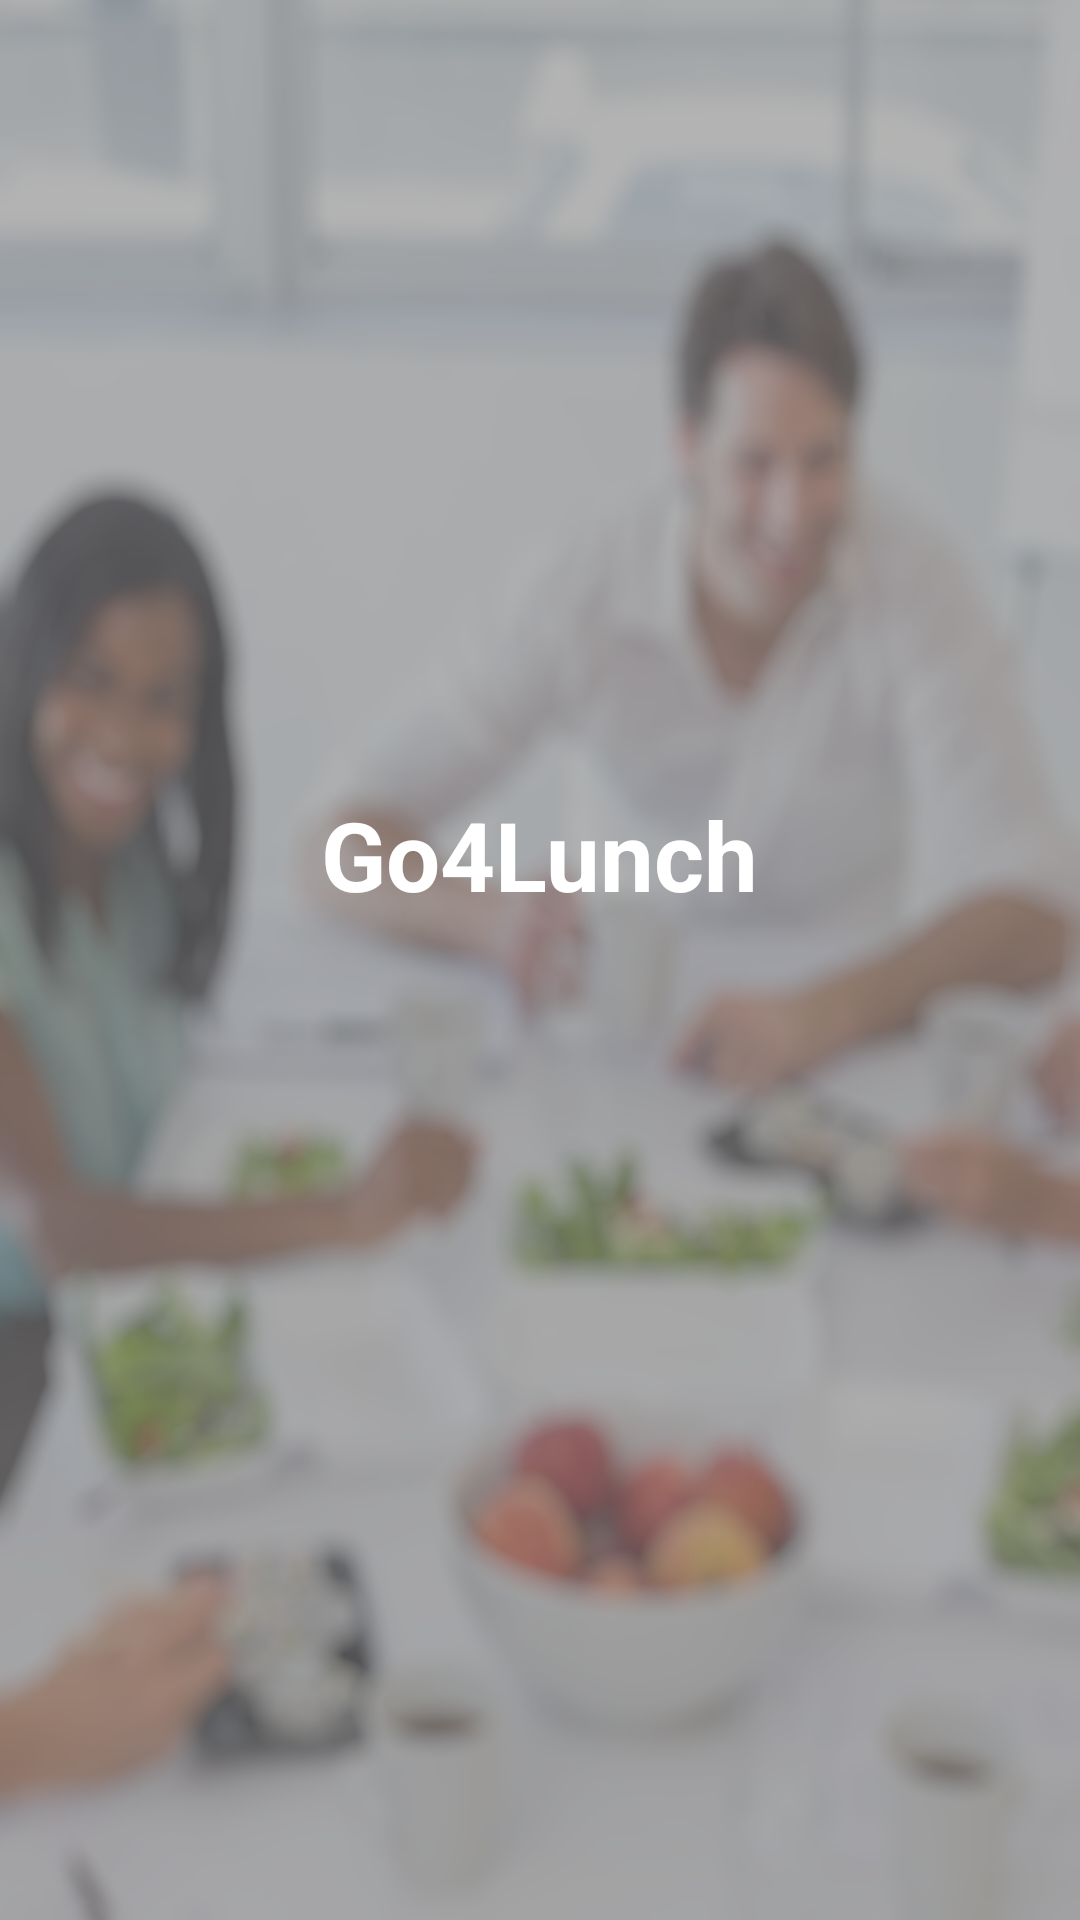

Write the Android layout XML for this screen, with the resource values it uses.
<!-- AndroidManifest.xml: application theme AppTheme -->
<!-- res/layout/activity_lunch_nav_header.xml -->
<?xml version="1.0" encoding="utf-8"?>

<LinearLayout
    xmlns:android="http://schemas.android.com/apk/res/android"
    android:id="@+id/nav_header"
    android:layout_width="match_parent"
    android:layout_height="@dimen/nav_header_height"
    android:background="@drawable/background_auth"
    android:gravity="center"
    android:orientation="vertical">

    <TextView
        android:layout_width="wrap_content"
        android:layout_height="wrap_content"
        android:text="@string/app_name"
        android:textColor="@color/colorWhite"
        android:textSize="@dimen/default_sub_title_size"
        android:textStyle="bold"
        android:layout_marginTop="10dp"/>

    <LinearLayout
        android:layout_width="match_parent"
        android:layout_height="wrap_content"
        android:orientation="horizontal"
        android:gravity="center"
        android:layout_marginTop="10dp">

        <ImageView
            android:id="@+id/nav_header_profile_picture"
            android:layout_width="@dimen/sub_profile_picture"
            android:layout_height="@dimen/sub_profile_picture" />

        <LinearLayout
            android:layout_width="wrap_content"
            android:layout_height="wrap_content"
            android:orientation="vertical"
            android:layout_gravity="center"
            android:padding="5dp">

            <TextView
                android:id="@+id/nav_header_user_name"
                android:layout_width="wrap_content"
                android:layout_height="wrap_content"
                android:textColor="@color/colorWhite"
                android:textStyle="bold"
                android:textSize="@dimen/nav_header_name" />

            <TextView
                android:id="@+id/nav_header_user_mail"
                android:layout_width="wrap_content"
                android:layout_height="wrap_content"
                android:textColor="@color/colorWhite"
                android:textSize="@dimen/nav_header_mail" />

        </LinearLayout>

    </LinearLayout>

</LinearLayout>
<!-- resources referenced by this layout -->
<resources>
  <color name="colorWhite">#FFFFFF</color>
  <dimen name="default_sub_title_size">32sp</dimen>
  <dimen name="nav_header_height">175dip</dimen>
  <dimen name="nav_header_mail">13sp</dimen>
  <dimen name="nav_header_name">16sp</dimen>
  <dimen name="sub_profile_picture">70dip</dimen>
  <!-- drawable background_auth: png bitmap (drawable, 374150 bytes) -->
  <string name="app_name">Go4Lunch</string>
  <style name="AppTheme" parent="Theme.AppCompat.Light.NoActionBar">
          
          <item name="colorPrimary">@color/colorPrimary</item>
          <item name="colorPrimaryDark">@color/colorPrimaryDark</item>
          <item name="colorAccent">@color/colorAccent</item>
      </style>
  <color name="colorPrimary">#4AB3F4</color>
  <color name="colorPrimaryDark">#4267B2</color>
  <color name="colorAccent">#FF6655</color>
</resources>
